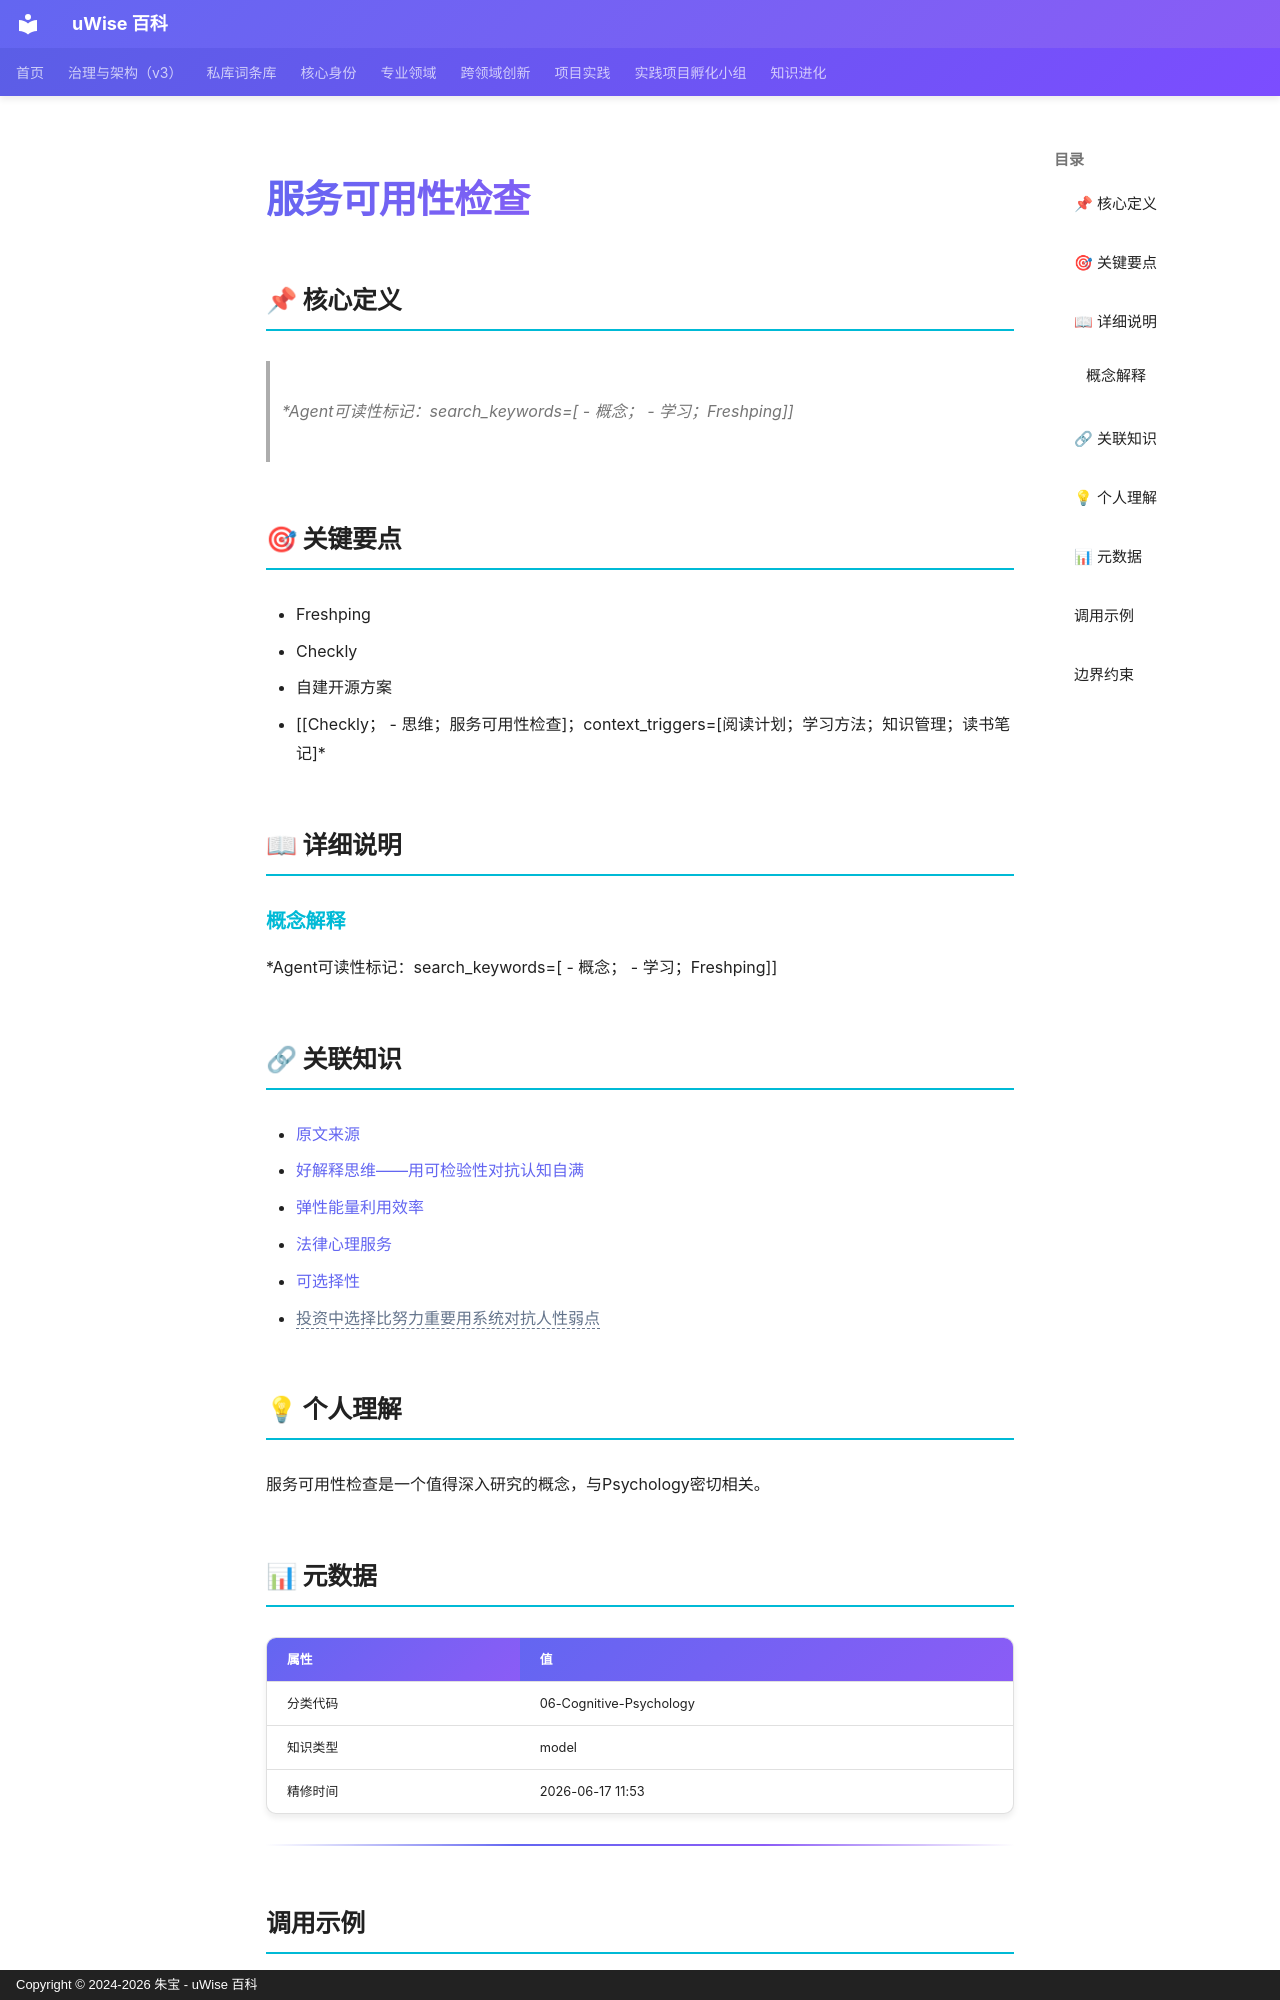

repository: zhubao315/uWise · page: vault-encyclopedia/md-2165754c/index.html · generator: mkdocs · copyright: Copyright © 2024-2026 朱宝 - uWise 百科

---
title: "服务可用性检查"
description: "Agent可读性标记：searchkeywords=  - 概念；  - 学习；Freshping"
---

# 服务可用性检查

## 📌 核心定义

> *Agent可读性标记：search_keywords=[  - 概念；  - 学习；Freshping]]
## 🎯 关键要点

- Freshping
- Checkly
- 自建开源方案
- [[Checkly；  - 思维；服务可用性检查]；context_triggers=[阅读计划；学习方法；知识管理；读书笔记]*

## 📖 详细说明

### 概念解释

*Agent可读性标记：search_keywords=[  - 概念；  - 学习；Freshping]]


## 🔗 关联知识

- [原文来源](../md-2165754c/)
- [好解释思维——用可检验性对抗认知自满](../md-027bf46f/)
- [弹性能量利用效率](../md-53945d7d/)
- [法律心理服务](../md-e17bda1c/)
- [可选择性](../md-4ed10be9/)
- <span class="uw-unresolved" data-target="投资中选择比努力重要用系统对抗人性弱点" title="未解析的双链目标：投资中选择比努力重要用系统对抗人性弱点">投资中选择比努力重要用系统对抗人性弱点</span>

## 💡 个人理解

服务可用性检查是一个值得深入研究的概念，与Psychology密切相关。
## 📊 元数据

| 属性 | 值 |
|------|-----|
| 分类代码 | 06-Cognitive-Psychology |
| 知识类型 | model |
| 精修时间 | 2026-06-17 11:53 |

---

## 调用示例

场景 1：判断「服务可用性检查」是否适用时，先复述其核心——*Agent可读性标记：search_keywords=[  - 概念；——再对照当前事实逐项核对。
场景 2：遇到与「服务可用性检查」相似的模糊情形，以要点「- Freshping」为检查清单，避免只凭印象下结论。
